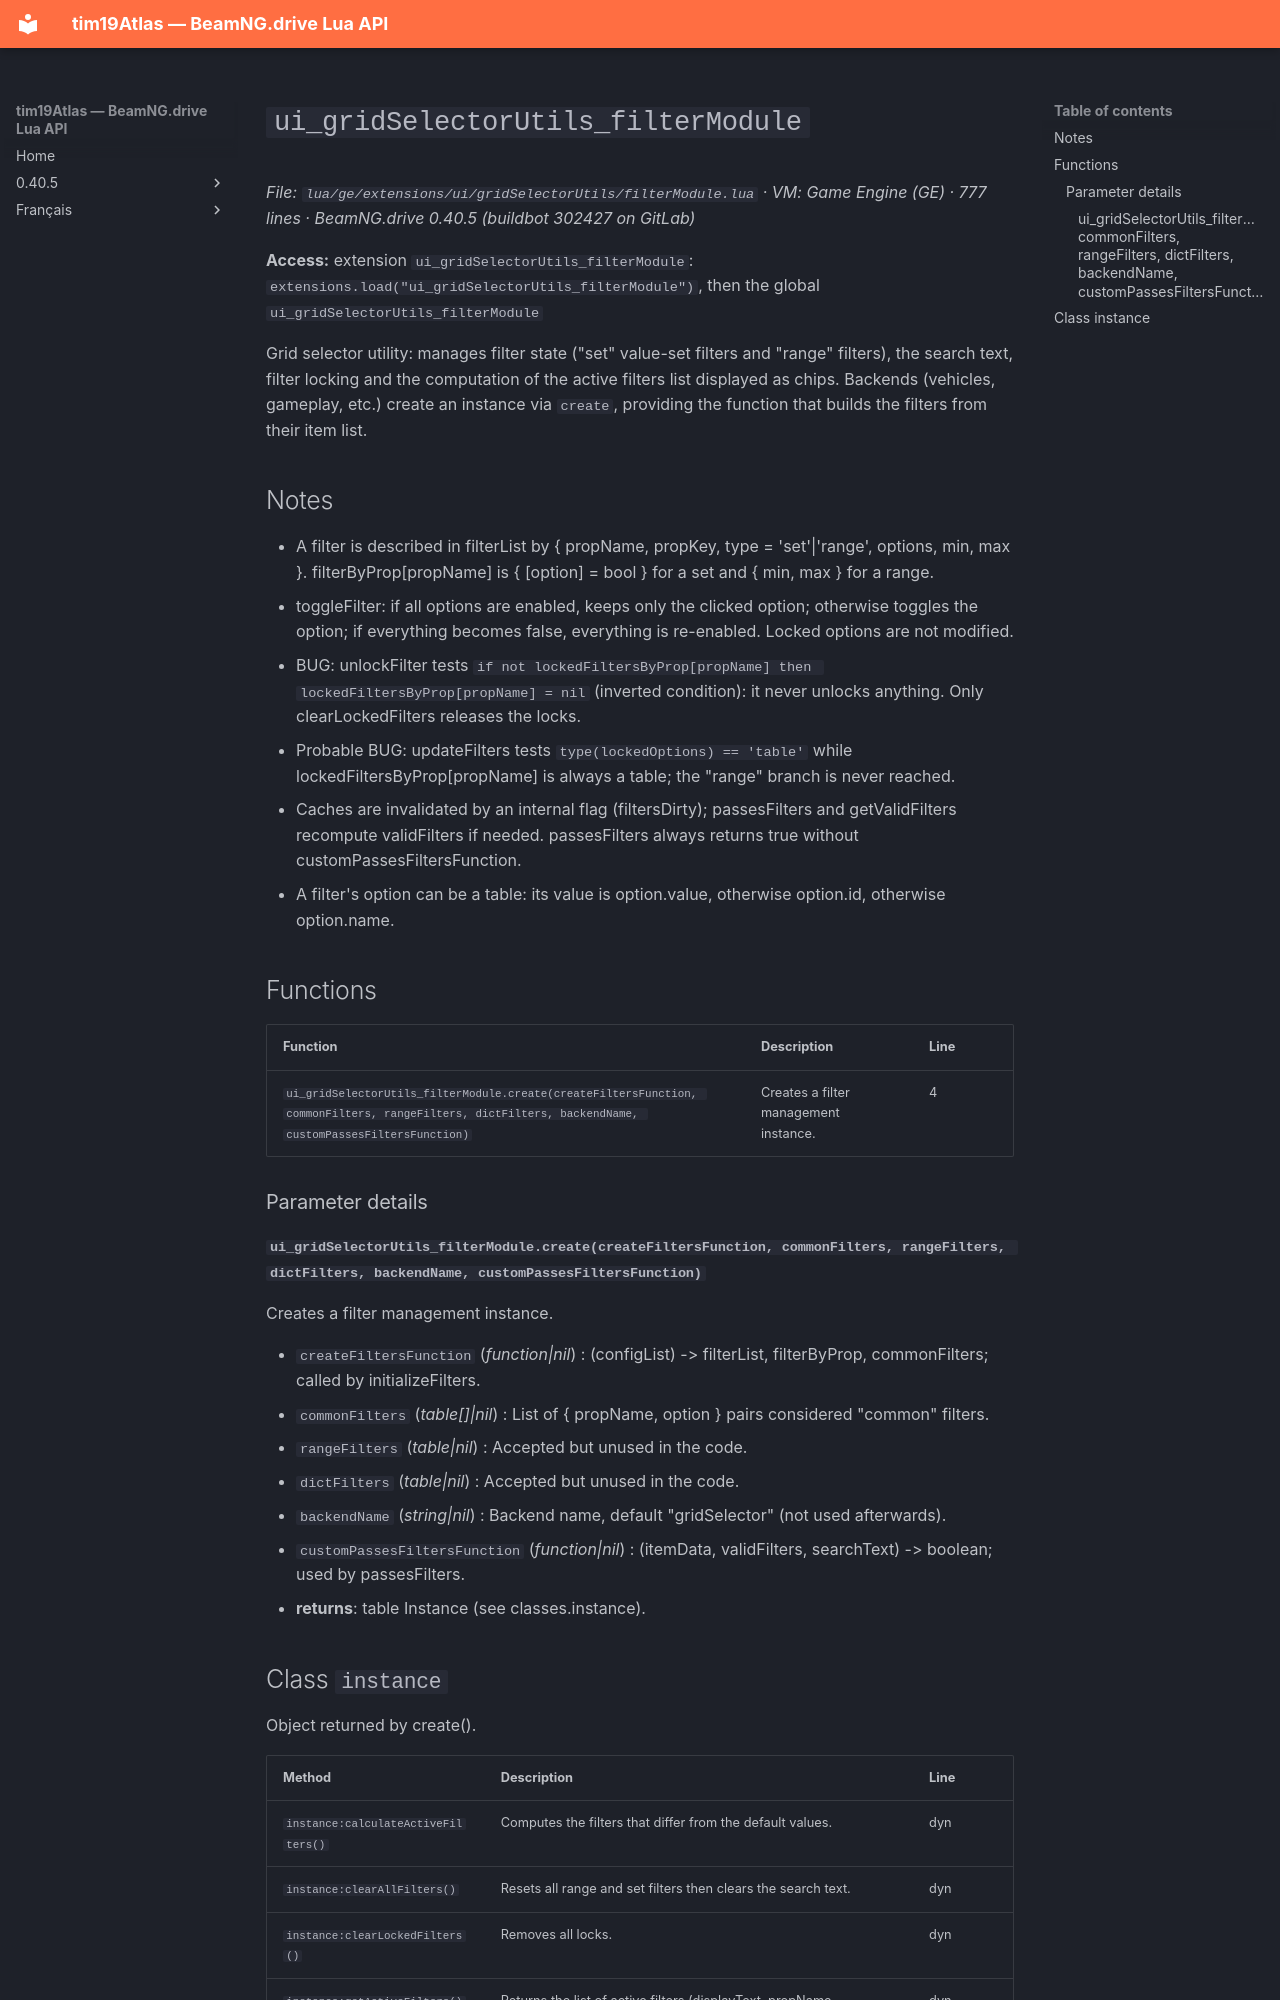

repository: Tim0219800/beamng-lua-atlas · page: 0.40.5/ge/extensions/ui/gridSelectorUtils/filterModule.html · generator: mkdocs

# `ui_gridSelectorUtils_filterModule`

*File: `lua/ge/extensions/ui/gridSelectorUtils/filterModule.lua` · VM: Game Engine (GE) · 777 lines · BeamNG.drive 0.40.5 (buildbot 302427 on GitLab)*

**Access:** extension `ui_gridSelectorUtils_filterModule`: `extensions.load("ui_gridSelectorUtils_filterModule")`, then the global `ui_gridSelectorUtils_filterModule`

Grid selector utility: manages filter state ("set" value-set filters and "range" filters), the search text, filter locking and the computation of the active filters list displayed as chips. Backends (vehicles, gameplay, etc.) create an instance via `create`, providing the function that builds the filters from their item list.

## Notes

- A filter is described in filterList by { propName, propKey, type = 'set'|'range', options, min, max }. filterByProp[propName] is { [option] = bool } for a set and { min, max } for a range.
- toggleFilter: if all options are enabled, keeps only the clicked option; otherwise toggles the option; if everything becomes false, everything is re-enabled. Locked options are not modified.
- BUG: unlockFilter tests `if not lockedFiltersByProp[propName] then lockedFiltersByProp[propName] = nil` (inverted condition): it never unlocks anything. Only clearLockedFilters releases the locks.
- Probable BUG: updateFilters tests `type(lockedOptions) == 'table'` while lockedFiltersByProp[propName] is always a table; the "range" branch is never reached.
- Caches are invalidated by an internal flag (filtersDirty); passesFilters and getValidFilters recompute validFilters if needed. passesFilters always returns true without customPassesFiltersFunction.
- A filter's option can be a table: its value is option.value, otherwise option.id, otherwise option.name.

## Functions

| Function | Description | Line |
|---|---|---|
| `ui_gridSelectorUtils_filterModule.create(createFiltersFunction, commonFilters, rangeFilters, dictFilters, backendName, customPassesFiltersFunction)` | Creates a filter management instance. | 4 |

### Parameter details

#### `ui_gridSelectorUtils_filterModule.create(createFiltersFunction, commonFilters, rangeFilters, dictFilters, backendName, customPassesFiltersFunction)`

Creates a filter management instance.

- `createFiltersFunction` (*function|nil*) : (configList) -> filterList, filterByProp, commonFilters; called by initializeFilters.
- `commonFilters` (*table[]|nil*) : List of { propName, option } pairs considered "common" filters.
- `rangeFilters` (*table|nil*) : Accepted but unused in the code.
- `dictFilters` (*table|nil*) : Accepted but unused in the code.
- `backendName` (*string|nil*) : Backend name, default "gridSelector" (not used afterwards).
- `customPassesFiltersFunction` (*function|nil*) : (itemData, validFilters, searchText) -> boolean; used by passesFilters.
- **returns**: table Instance (see classes.instance).
